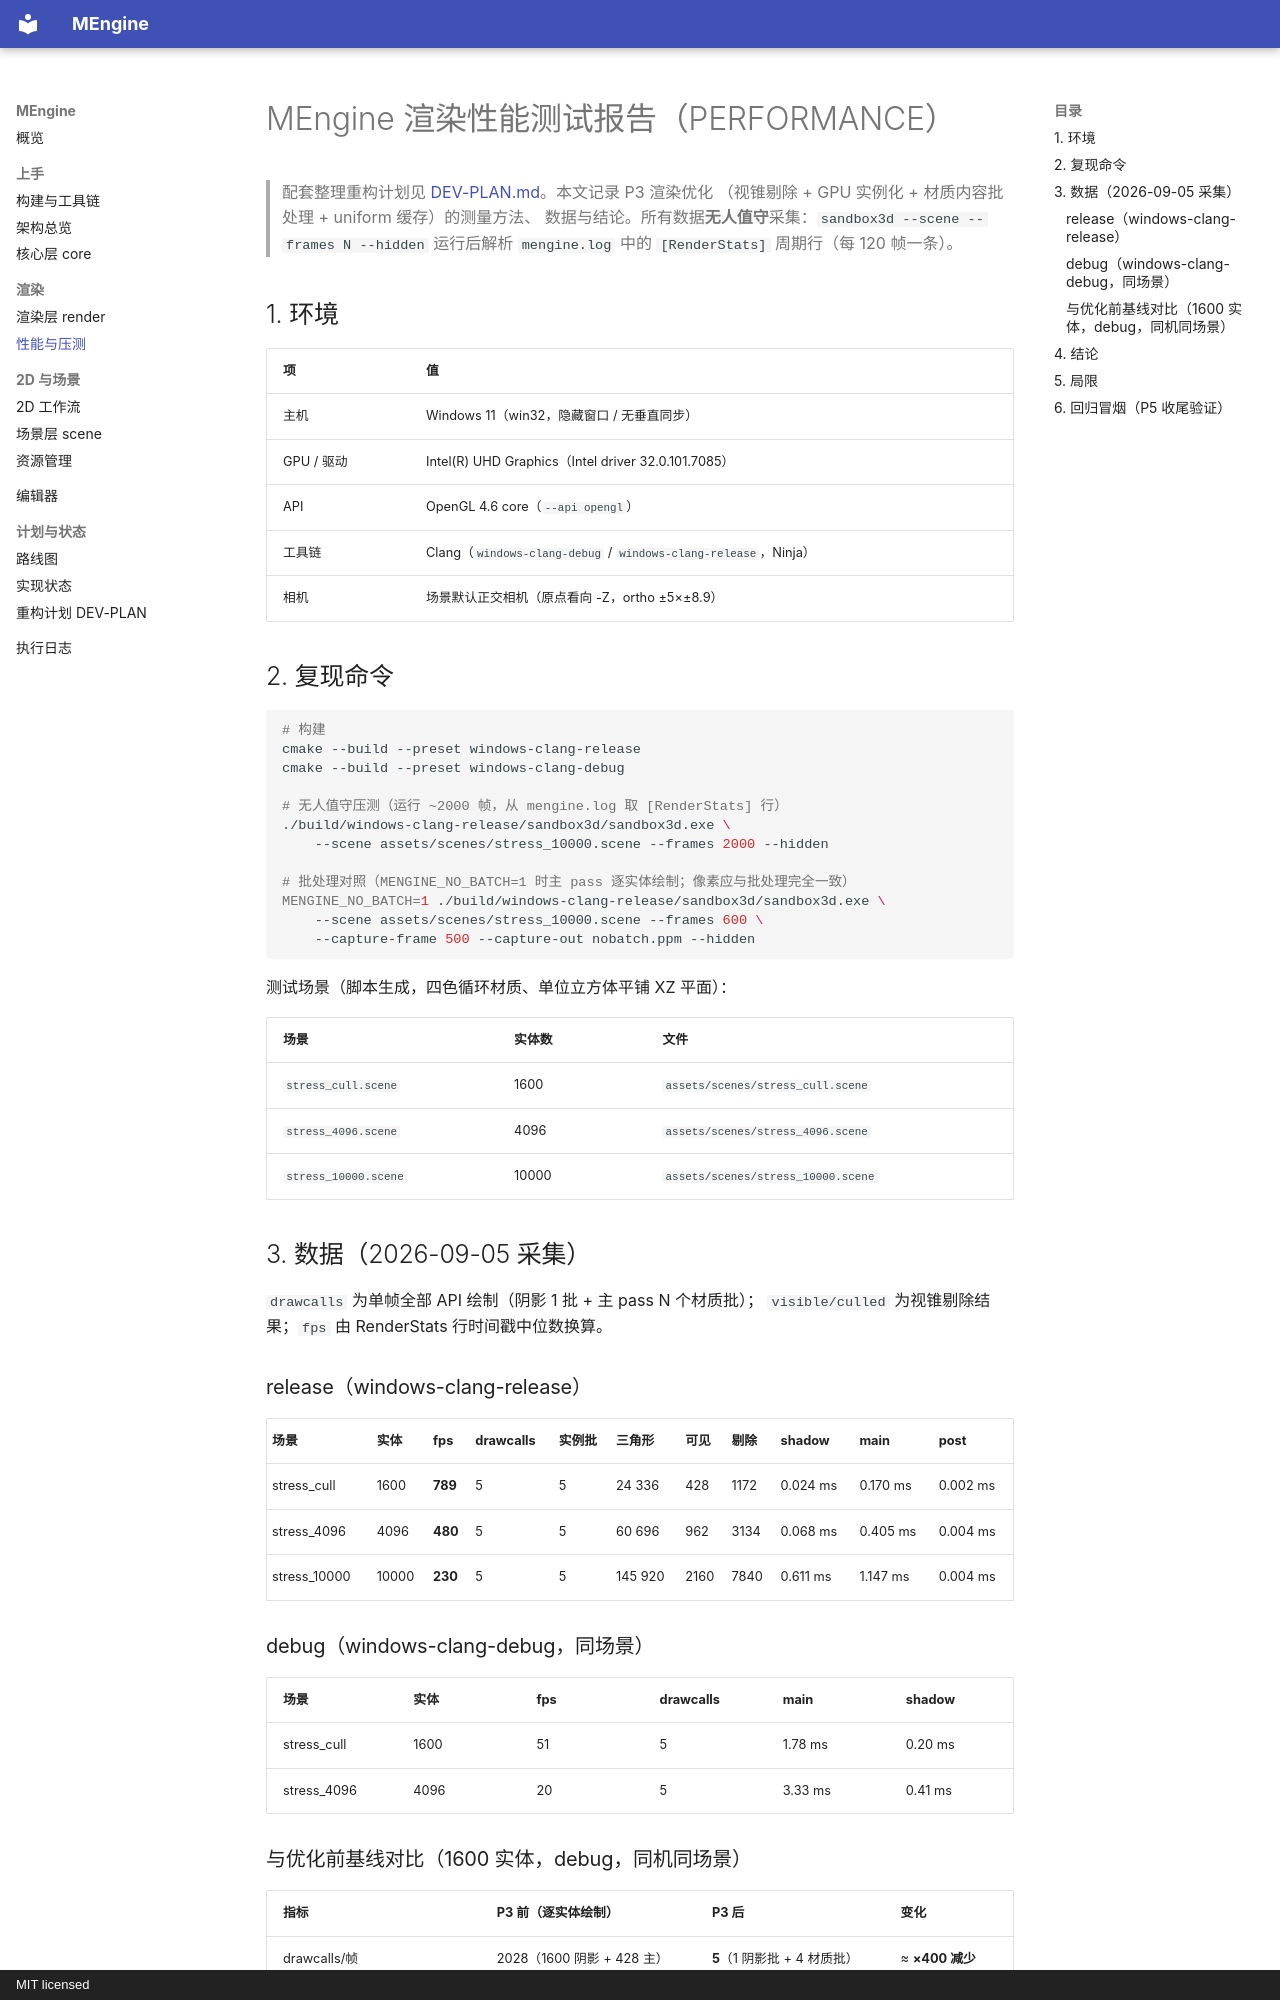

repository: MiaoHN/MEngine · page: PERFORMANCE/index.html · generator: mkdocs · copyright: MIT licensed

# MEngine 渲染性能测试报告（PERFORMANCE）

> 配套整理重构计划见 [DEV-PLAN.md](./DEV-PLAN.md)。本文记录 P3 渲染优化
> （视锥剔除 + GPU 实例化 + 材质内容批处理 + uniform 缓存）的测量方法、
> 数据与结论。所有数据**无人值守**采集：`sandbox3d --scene --frames N --hidden`
> 运行后解析 `mengine.log` 中的 `[RenderStats]` 周期行（每 120 帧一条）。

## 1. 环境

| 项 | 值 |
| --- | --- |
| 主机 | Windows 11（win32，隐藏窗口 / 无垂直同步） |
| GPU / 驱动 | Intel(R) UHD Graphics（Intel driver 32.0.101.7085） |
| API | OpenGL 4.6 core（`--api opengl`） |
| 工具链 | Clang（`windows-clang-debug` / `windows-clang-release`，Ninja） |
| 相机 | 场景默认正交相机（原点看向 -Z，ortho ±5×±8.9） |

## 2. 复现命令

```bash
# 构建
cmake --build --preset windows-clang-release
cmake --build --preset windows-clang-debug

# 无人值守压测（运行 ~2000 帧，从 mengine.log 取 [RenderStats] 行）
./build/windows-clang-release/sandbox3d/sandbox3d.exe \
    --scene assets/scenes/stress_10000.scene --frames 2000 --hidden

# 批处理对照（MENGINE_NO_BATCH=1 时主 pass 逐实体绘制；像素应与批处理完全一致）
MENGINE_NO_BATCH=1 ./build/windows-clang-release/sandbox3d/sandbox3d.exe \
    --scene assets/scenes/stress_10000.scene --frames 600 \
    --capture-frame 500 --capture-out nobatch.ppm --hidden
```

测试场景（脚本生成，四色循环材质、单位立方体平铺 XZ 平面）：

| 场景 | 实体数 | 文件 |
| --- | --- | --- |
| `stress_cull.scene` | 1600 | `assets/scenes/stress_cull.scene` |
| `stress_4096.scene` | 4096 | `assets/scenes/stress_4096.scene` |
| `stress_10000.scene` | 10000 | `assets/scenes/stress_10000.scene` |

## 3. 数据（2026-09-05 采集）

`drawcalls` 为单帧全部 API 绘制（阴影 1 批 + 主 pass N 个材质批）；
`visible/culled` 为视锥剔除结果；`fps` 由 RenderStats 行时间戳中位数换算。

### release（windows-clang-release）

| 场景 | 实体 | fps | drawcalls | 实例批 | 三角形 | 可见 | 剔除 | shadow | main | post |
| --- | --- | --- | --- | --- | --- | --- | --- | --- | --- | --- |
| stress_cull | 1600 | **789** | 5 | 5 | 24 336 | 428 | 1172 | 0.024 ms | 0.170 ms | 0.002 ms |
| stress_4096 | 4096 | **480** | 5 | 5 | 60 696 | 962 | 3134 | 0.068 ms | 0.405 ms | 0.004 ms |
| stress_10000 | 10000 | **230** | 5 | 5 | 145 920 | 2160 | 7840 | 0.611 ms | 1.147 ms | 0.004 ms |

### debug（windows-clang-debug，同场景）

| 场景 | 实体 | fps | drawcalls | main | shadow |
| --- | --- | --- | --- | --- | --- |
| stress_cull | 1600 | 51 | 5 | 1.78 ms | 0.20 ms |
| stress_4096 | 4096 | 20 | 5 | 3.33 ms | 0.41 ms |
